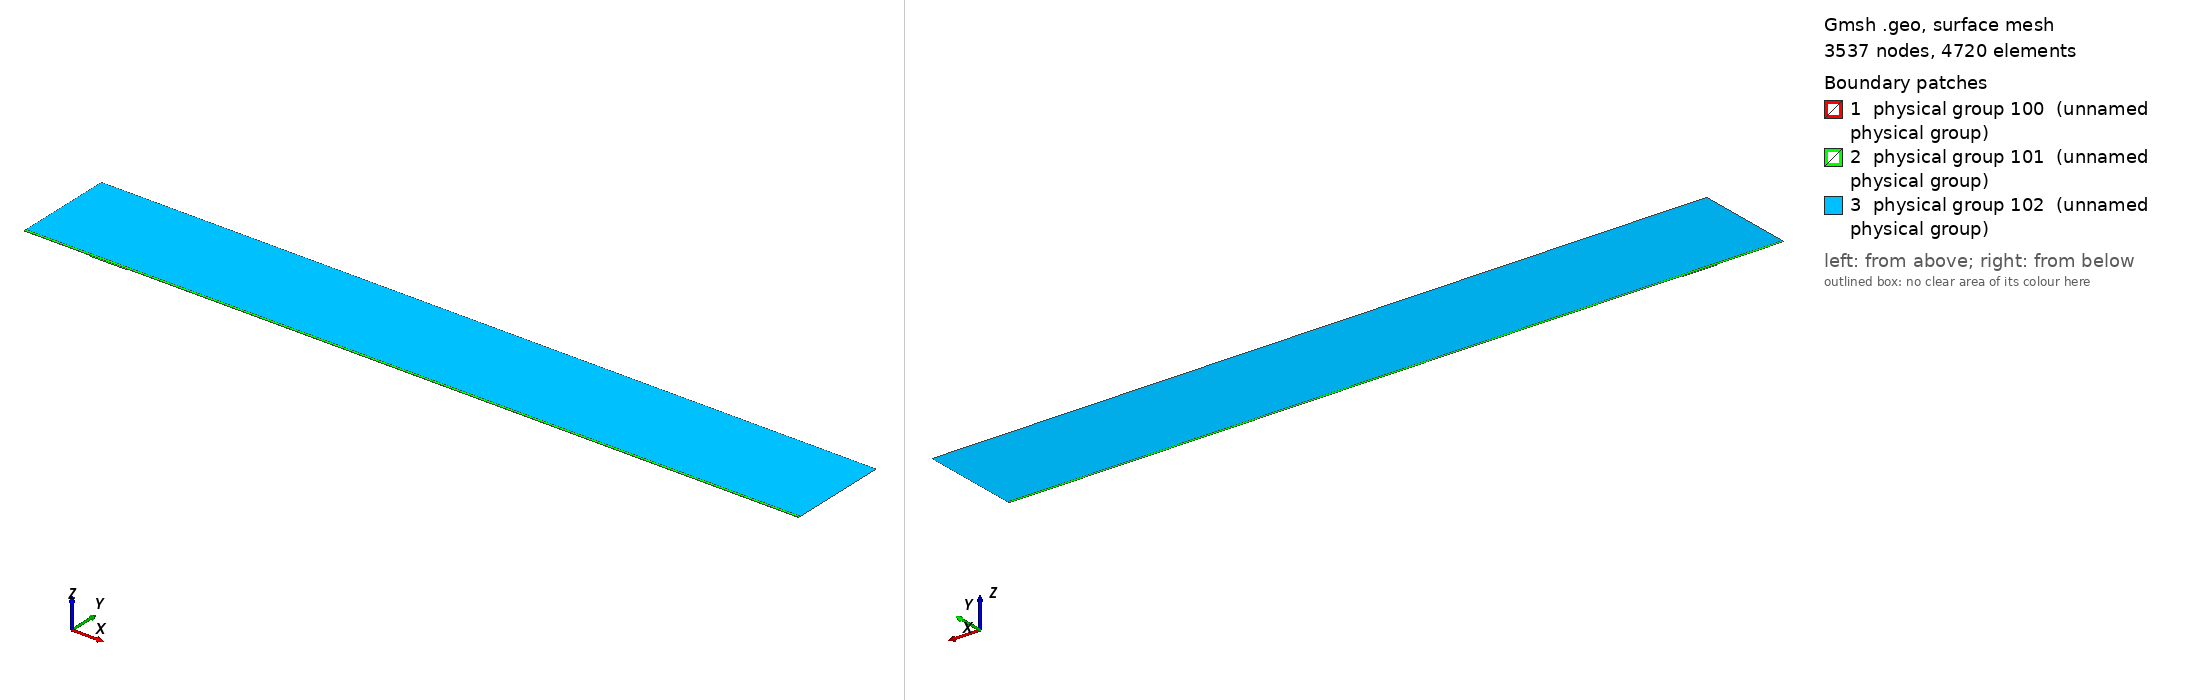

Gmsh geometry script, surface-meshed: 3537 nodes, 4720 surface elements. Boundary patches (legend numbers): 1 physical group 100 (unnamed physical group), 2 physical group 101 (unnamed physical group), 3 physical group 102 (unnamed physical group). Left view from above one corner, right view from below the opposite corner. Legend entries are the model's physical surfaces. The drawing asked Gmsh for element sizes between 1% and 20% of the model's largest extent; the script's own settings can give other sizes.

=== mesh.geo (drawn) ===
// Macro parameters
deltaStar = 1;
D = 1.75 * deltaStar; // depth of the gap 
W = 55 * deltaStar; // width of the gap
r = 16; // length of non-constant quads upstream and downstream of the gap
s = 8; // length of non-constant quads left and right inside the gap
BL = 0.25 * deltaStar; // height of the second layer of quad elements
BL_upper = 3.5 * deltaStar; // height of the third layer of quad elements
x0 = 100 * deltaStar; // x distance from inflow to gap
lengthOutflow = 1000 * deltaStar; // length after the gap
x3 = W + lengthOutflow; // last point of the domain
height = 150 * deltaStar; // height of the triangular region
triagHeightRegion_inflow = height - BL - BL_upper; // height of the triangular region

// Micro parameters
dx = 0.2; // dx of square elements near the leading and trailing edge of the gap (most resolution-demanding points in the domain)
dy = 1.25 * dx; 
size_triag_v_top = 64; // size of the elements in the upper triangular region

// All the value below are between 0 and 1. =1  means the elements are all equal in size. Avoid using values very close to 1, because we dividing by log(p) in the formula.
dy_in_v_right = 1.5; // heighest quad in the upper layer of quads, in the right part of the gap
dy_in_v_left = 1.75; // heighest quad in the upper layer of quads, in the left part of the gap

// fit (check the file scripts/fit_gmsh.py for more details)
p_in_v_left = 1.0335663036230878 - 1.0234149444433507/(W - 0.8098798097181781)^0.5991729377115732; // densitiy concentration of elements inside the gap, vertically, near the left wall.
p_in_v_right = 1.008073572191136 - 1.1471875292840257/(W - 1.2941255994826328)^0.7890392764815325; // densitiy concentration of elements inside the gap, vertically, near the right wall.
p_in_h_bottom = 0.9; // densitiy concentration of elements inside the gap, horizontally. 
p_in_h_top = 0.9; // densitiy concentration of elements inside the gap, horizontally. 

p_out_h = 0.5; // densitiy concentration of elements outside the gap, horizontally.
p_out_h_upper = 0.5; // densitiy concentration of elements outside the gap, horizontally on the upper layer of quads
p_out_v_inflow_dense = 0.8; // densitiy concentration of elements outside the gap, vertically, near the inflow and the gap
p_out_v_inflow_sparse = 0.99; // densitiy concentration of elements outside the gap, vertically, near the inflow and far from the gap
p_out_v_outflow_dense = 0.9; // densitiy concentration of elements outside the gap, vertically, near the outflow and the gap
p_out_v_outflow_sparse = 0.995; // densitiy concentration of elements outside the gap, vertically, near the outflow and far from the gap
p_triag_h_inflow = 0.8; // densitiy concentration of elements in the triangular region of the domain, horizontally.
p_triag_h_outflow = p_triag_h_inflow; // densitiy concentration of elements in the triangular region of the domain, horizontally.

enlarge_triag_inflow = 1.1; // heigher the value, larger the elements in the triangular region near the inflow
enlarge_triag_outflow = 1.1; // heigher the value, larger the elements in the triangular region near the outflow

// Automated parameters 
a_in_v_right = dx / (W / 2);
a_in_v_left = dx / (W / 2);
a_in_h_bottom = dy / (D / 2);
a_in_h_top = dx / (D / 2);
a_out_h = dx / BL;
a_out_v_inflow_dense = dx / r;
a_out_v_outflow_dense = dx / r;

// for the derivation of the formula, see file 20250123_gmshFormula.md in the docs folder
N_in_v_right = Ceil( Log (a_in_v_right / (1 - p_in_v_right + a_in_v_right * p_in_v_right)) / Log(p_in_v_right) );
N_in_v_left = Ceil( Log (a_in_v_left / (1 - p_in_v_left + a_in_v_left * p_in_v_left)) / Log(p_in_v_left) );
N_in_h_bottom = Ceil( Log (a_in_h_bottom / (1 - p_in_h_bottom + a_in_h_bottom * p_in_h_bottom)) / Log(p_in_h_bottom) );
N_in_h_top = Ceil( Log (a_in_h_top / (1 - p_in_h_top + a_in_h_top * p_in_h_top)) / Log(p_in_h_top) );
N_out_h = Ceil( Log (a_out_h / (1 - p_out_h + a_out_h * p_out_h)) / Log(p_out_h) ) + 1; // + 1 is to correct the fact that the distance is too small to properly approximate the dx length
N_out_v_inflow_dense = Ceil( Log (a_out_v_inflow_dense / (1 - p_out_v_inflow_dense + a_out_v_inflow_dense * p_out_v_inflow_dense)) / Log(p_out_v_inflow_dense) );
N_out_v_outflow_dense = Ceil( Log (a_out_v_outflow_dense / (1 - p_out_v_outflow_dense + a_out_v_outflow_dense * p_out_v_outflow_dense)) / Log(p_out_v_outflow_dense) );

p_for_a_out_v_inflow_sparse_computation = p_out_v_inflow_dense;
p_for_a_out_v_outflow_sparse_computation = (p_out_v_outflow_dense + p_out_v_outflow_dense) / 2;
a_out_v_inflow_sparse = r / (x0 - r) * (1 - p_for_a_out_v_inflow_sparse_computation) / (1 - p_for_a_out_v_inflow_sparse_computation^(N_out_v_inflow_dense + 1));
a_out_v_outflow_sparse = r / (lengthOutflow - r) * (1 - p_for_a_out_v_outflow_sparse_computation) / (1 - p_for_a_out_v_outflow_sparse_computation^(N_out_v_outflow_dense + 1));

N_out_v_inflow_sparse = Ceil( Log(a_out_v_inflow_sparse / (1 - p_out_v_inflow_sparse + a_out_v_inflow_sparse * p_out_v_inflow_sparse)) / Log(p_out_v_inflow_sparse) );
N_out_v_outflow_sparse = Ceil( Log(a_out_v_outflow_sparse / (1 - p_out_v_outflow_sparse + a_out_v_outflow_sparse * p_out_v_outflow_sparse)) / Log(p_out_v_outflow_sparse) );


// second layer of quads
a_out_h_upper = (BL) / (BL_upper) * (1 - p_out_h) / (1 - p_out_h^(N_out_h + 1));
N_out_h_upper = Ceil( Log(a_out_h_upper / (1 - p_out_h_upper + a_out_h_upper * p_out_h_upper)) / Log(p_out_h_upper) );

// ---------------------------
// for triangular region
// ---------------------------
a_triag_h_inflow = (BL_upper) / (triagHeightRegion_inflow) * (1 - p_out_h_upper) / (1 - p_out_h_upper^(N_out_h_upper + 1));
a_triag_h_outflow = a_triag_h_inflow;
N_triag_v_top = Ceil( (x3 + x0) / size_triag_v_top ); // we assume p_triag_v = 1, otherwise the formula is different
N_triag_h_inflow = Ceil( Log(a_triag_h_inflow / (1 - p_triag_h_inflow + a_triag_h_inflow * p_triag_h_inflow)) / Log(p_triag_h_inflow) );
N_triag_h_outflow = Ceil( Log(a_triag_h_outflow / (1 - p_triag_h_outflow + a_triag_h_outflow * p_triag_h_outflow)) / Log(p_triag_h_outflow) );
N_triag_h_inflow = Ceil( N_triag_h_inflow / enlarge_triag_inflow );
N_triag_h_outflow = Ceil( N_triag_h_outflow / enlarge_triag_outflow );

Point(1) = {-x0, 0, 0};
Point(2) = {0,0,0};
Point(3) = {0,-D,0};
Point(4) = {W,-D,0};
Point(5) = {W,0,0};
Point(6) = {x3,0,0};
Point(8) = {x3,height,0};
Point(7) = {x3,BL,0};
Point(9) = {-x0,height,0};
Point(10) = {-x0,BL,0};
Point(11) = {0,BL,0};
Point(12) = {W,BL,0};
Point(13) = {W/2,0,0};
Point(14) = {W/2,BL,0};
Point(15) = {0,-D/2,0};
Point(16) = {W/2,-D,0};
Point(17) = {W,-D/2,0};
Point(18) = {-r,0,0};
Point(19) = {-r,BL,0};
Point(20) = {W + r,0,0};
Point(21) = {W + r,BL,0};
Point(22) = {-x0,BL+BL_upper,0};
Point(23) = {-r,BL+BL_upper,0};
Point(24) = {W + r,BL+BL_upper,0};
Point(25) = {x3,BL+BL_upper,0};
Point(26) = {0,BL+BL_upper,0};
Point(27) = {W/2,BL+BL_upper,0};
Point(28) = {W,BL+BL_upper,0};

Line(1) = {1,18};
Line(2) = {2,15};
Line(3) = {3,16};
Line(4) = {4,17};
Line(5) = {5,20};
Line(6) = {6,7};
Line(7) = {7,25};
Line(8) = {8,9};
Line(9) = {9,22};
Line(10) = {10,19};
Line(11) = {10,1};
Line(12) = {11,14};
Line(13) = {12,21};
Line(14) = {2,13};
Line(15) = {15,3};
Line(16) = {16,4};
Line(17) = {17,5};
Line(18) = {13,5};
Line(19) = {14,12};
Line(20) = {18,2};
Line(21) = {20,6};
Line(22) = {21,7};
Line(23) = {19,11};
Line(24) = {22,10};
Line(25) = {25,8};
Line(26) = {25,24};
Line(27) = {22,23};
Line(30) = {23,26};
Line(31) = {26,27};
Line(32) = {27,28};
Line(33) = {28,24};

// outer quads
Curve Loop(1) = {5, 21, 6, -22, -13, -19, -12, -23, -10, 11, 1, 20, 14, 18};
Plane Surface(1) = {1};

// inside gap
Curve Loop(2) = {2, 15, 3, 16, 4, 17, -18, -14};
Plane Surface(2) = {2};

// triangular region
Curve Loop(3) = {-26, 25, 8, 9, 27, 30, 31,32,33};
Plane Surface(3) = {3};

// 3rd layer of quads
Curve Loop(4) = {-24, 27, 30, 31,32,33, -26,-7,-22,-13,-19,-12,-23,-10};

Plane Surface(4) = {4};


// This defines the surfaces that will be meshed with quad elements
Transfinite Surface {1} = {1, 6, 7, 10};
Transfinite Surface {2} = {3, 4, 5, 2}; // number '2' must match the number '2' of plane surface
Transfinite Surface {4} = {7, 25, 22, 10};

Transfinite Curve {18, 16, 19,32} = N_in_v_right Using Progression p_in_v_right;
Transfinite Curve {-14, -3, -12, -31} = N_in_v_left Using Progression p_in_v_left;

Transfinite Curve {15, -4} = N_in_h_bottom Using Progression p_in_h_bottom;
Transfinite Curve {-2, 17} = N_in_h_top Using Progression p_in_h_top;


Transfinite Curve {11, -6} = N_out_h Using Progression p_out_h;
Transfinite Curve {24, 28, 29, -7} = N_out_h_upper Using Progression p_out_h_upper;
Transfinite Curve {10, 1, 27} = N_out_v_inflow_sparse Using Progression p_out_v_inflow_sparse;
Transfinite Curve {20, 23, 30} = N_out_v_inflow_dense Using Progression p_out_v_inflow_dense;
Transfinite Curve {-21, -22, 26} = N_out_v_outflow_sparse Using Progression p_out_v_outflow_sparse;
Transfinite Curve {-5, -13,-33} = N_out_v_outflow_dense Using Progression p_out_v_outflow_dense;

Recombine Surface {1, 2, 4};

// for triangluar region
Transfinite Curve {8} = N_triag_v_top Using Progression 1;
Transfinite Curve {-25} = N_triag_h_outflow Using Progression p_triag_h_outflow;
Transfinite Curve {9} = N_triag_h_inflow Using Progression p_triag_h_inflow;


// defining boundary
Physical Curve(1) = {9,24,11}; // inlet
Physical Curve(2) = {7,25,6}; // outlet
Physical Curve(3) = {8}; // top
Physical Curve(4) = {1, 20, 2, 15, 3, 16, 4, 17, 5, 21}; // wall


Physical Surface(100) = {1};
Physical Surface(101) = {2, 4};
Physical Surface(102) = {3};
